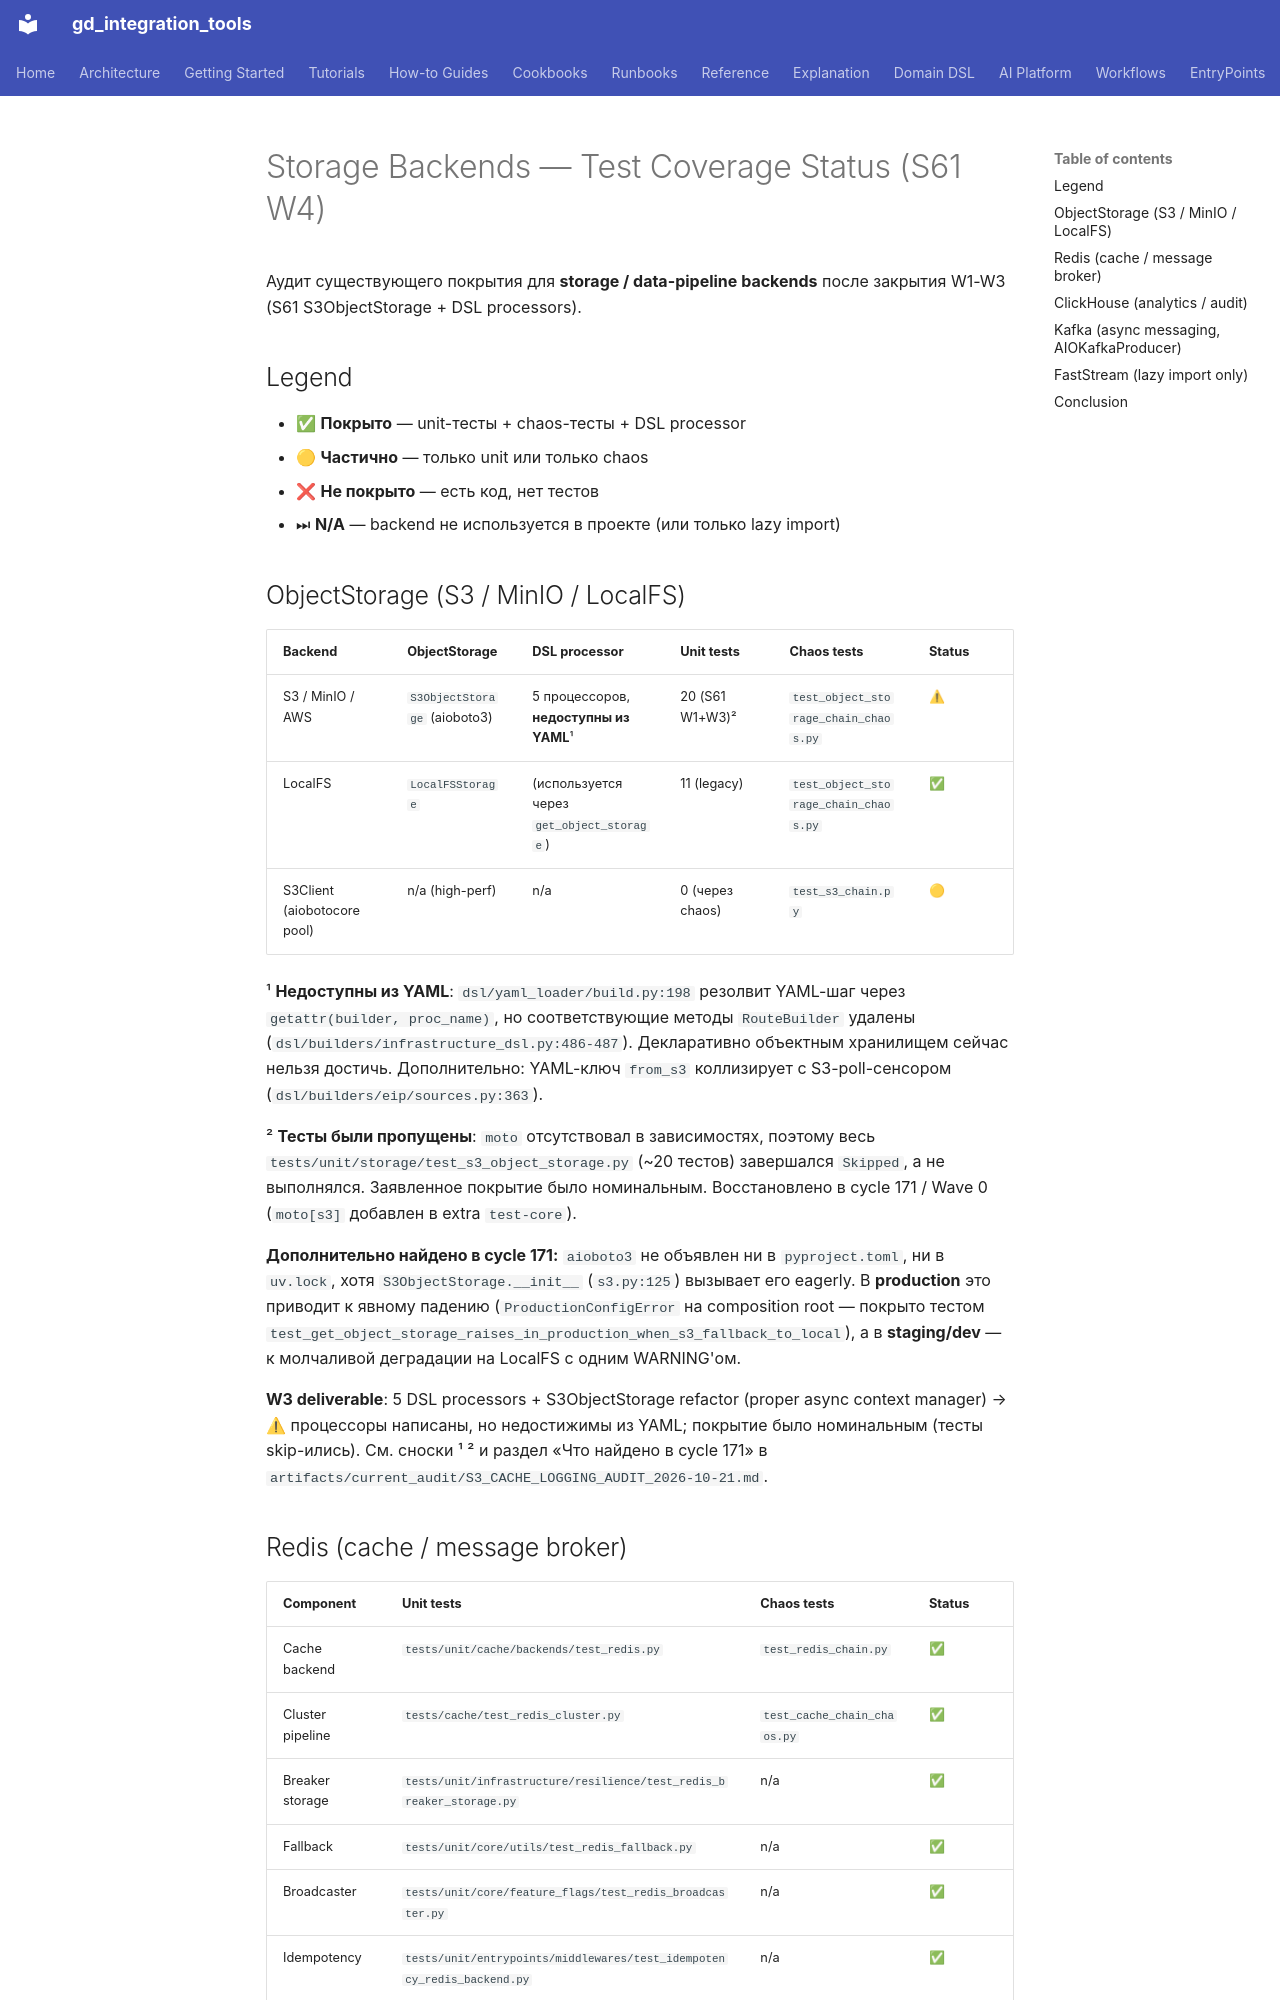

repository: IvanKorch1289/gd_integration_tools · page: analysis/storage-coverage-status/index.html · generator: mkdocs

# Storage Backends — Test Coverage Status (S61 W4)

Аудит существующего покрытия для **storage / data-pipeline backends** после
закрытия W1-W3 (S61 S3ObjectStorage + DSL processors).

## Legend

- ✅ **Покрыто** — unit-тесты + chaos-тесты + DSL processor
- 🟡 **Частично** — только unit или только chaos
- ❌ **Не покрыто** — есть код, нет тестов
- ⏭ **N/A** — backend не используется в проекте (или только lazy import)

## ObjectStorage (S3 / MinIO / LocalFS)

| Backend | ObjectStorage | DSL processor | Unit tests | Chaos tests | Status |
|---|---|---|---|---|---|
| S3 / MinIO / AWS | `S3ObjectStorage` (aioboto3) | 5 процессоров, **недоступны из YAML**¹ | 20 (S61 W1+W3)² | `test_object_storage_chain_chaos.py` | ⚠ |
| LocalFS | `LocalFSStorage` | (используется через `get_object_storage`) | 11 (legacy) | `test_object_storage_chain_chaos.py` | ✅ |
| S3Client (aiobotocore pool) | n/a (high-perf) | n/a | 0 (через chaos) | `test_s3_chain.py` | 🟡 |

¹ **Недоступны из YAML**: `dsl/yaml_loader/build.py:198` резолвит YAML-шаг через
`getattr(builder, proc_name)`, но соответствующие методы `RouteBuilder` удалены
(`dsl/builders/infrastructure_dsl.py:486-487`). Декларативно объектным хранилищем
сейчас нельзя достичь. Дополнительно: YAML-ключ `from_s3` коллизирует с
S3-poll-сенсором (`dsl/builders/eip/sources.py:363`).

² **Тесты были пропущены**: `moto` отсутствовал в зависимостях, поэтому весь
`tests/unit/storage/test_s3_object_storage.py` (~20 тестов) завершался
`Skipped`, а не выполнялся. Заявленное покрытие было номинальным.
Восстановлено в cycle 171 / Wave 0 (`moto[s3]` добавлен в extra `test-core`).

**Дополнительно найдено в cycle 171:** `aioboto3` не объявлен ни в
`pyproject.toml`, ни в `uv.lock`, хотя `S3ObjectStorage.__init__` (`s3.py:125`)
вызывает его eagerly. В **production** это приводит к явному падению
(`ProductionConfigError` на composition root — покрыто тестом
`test_get_object_storage_raises_in_production_when_s3_fallback_to_local`),
а в **staging/dev** — к молчаливой деградации на LocalFS с одним WARNING'ом.

**W3 deliverable**: 5 DSL processors + S3ObjectStorage refactor (proper async
context manager) → ⚠ процессоры написаны, но недостижимы из YAML; покрытие
было номинальным (тесты skip-ились). См. сноски ¹ ² и раздел «Что найдено
в cycle 171» в `artifacts/current_audit/S3_CACHE_LOGGING_AUDIT_2026-10-21.md`.
